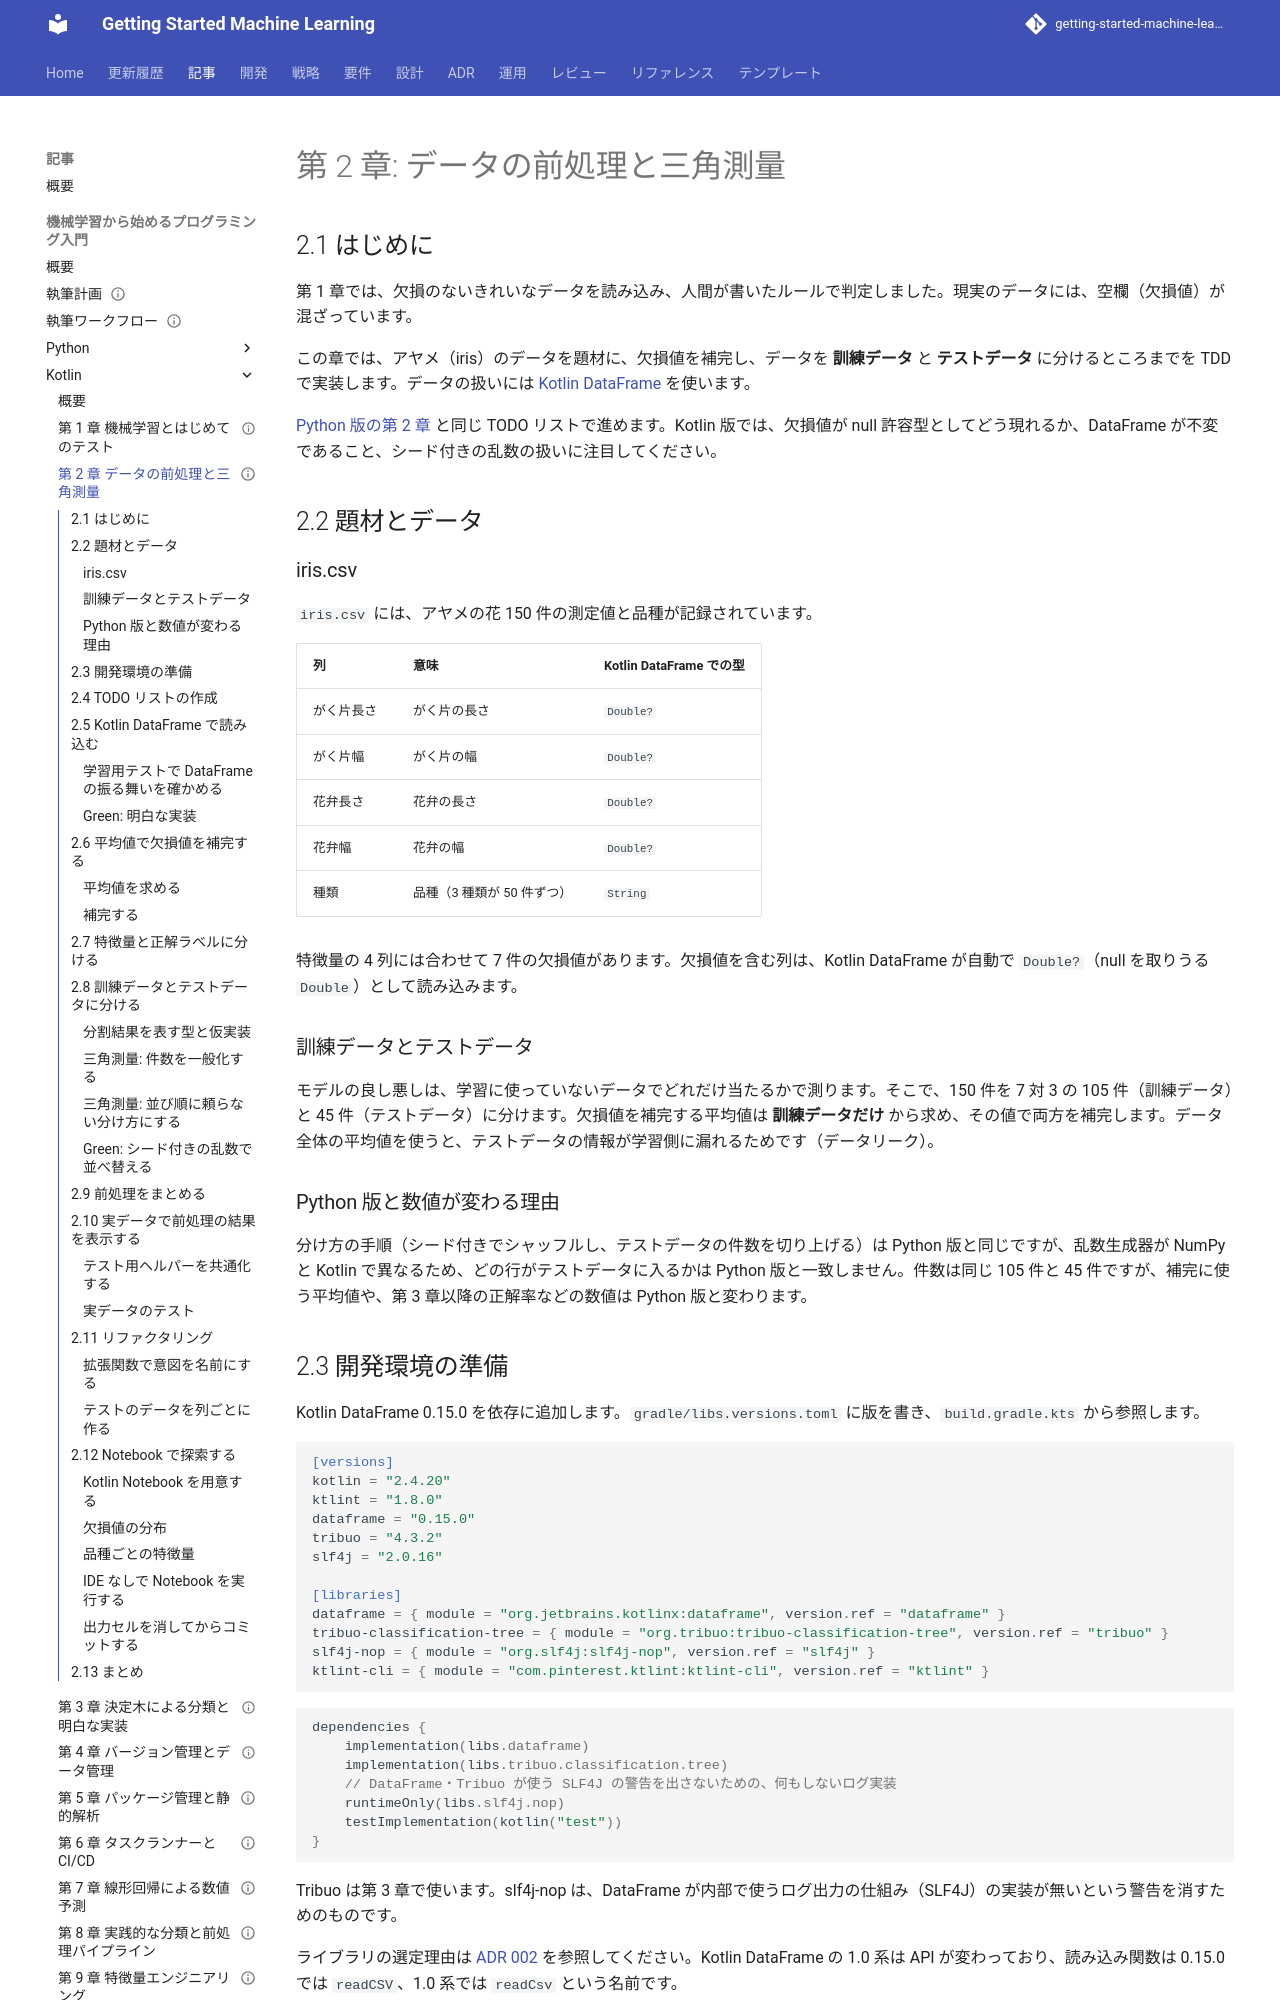

repository: k2works/getting-started-machine-learning · page: article/getting-start-ml/kotlin/02-data-preprocessing-and-triangulation/index.html · generator: mkdocs

---
type: Article
title: "第 2 章: データの前処理と三角測量"
description: "Kotlin DataFrame で iris データの欠損値を訓練データの平均値で補完し、Random(seed) による訓練・テストデータ分割を TDD で実装する。"
tags: [article,getting-start-ml,kotlin]
status: draft
generated: { by: claude-code/claude-opus-5, at: 2026-09-17T05:29:57Z }
---

# 第 2 章: データの前処理と三角測量

## 2.1 はじめに

第 1 章では、欠損のないきれいなデータを読み込み、人間が書いたルールで判定しました。現実のデータには、空欄（欠損値）が混ざっています。

この章では、アヤメ（iris）のデータを題材に、欠損値を補完し、データを **訓練データ** と **テストデータ** に分けるところまでを TDD で実装します。データの扱いには [Kotlin DataFrame](https://kotlin.github.io/dataframe/) を使います。

[Python 版の第 2 章](../python/02-data-preprocessing-and-triangulation.md) と同じ TODO リストで進めます。Kotlin 版では、欠損値が null 許容型としてどう現れるか、DataFrame が不変であること、シード付きの乱数の扱いに注目してください。

## 2.2 題材とデータ

### iris.csv

`iris.csv` には、アヤメの花 150 件の測定値と品種が記録されています。

| 列 | 意味 | Kotlin DataFrame での型 |
|----|------|-----------------------|
| がく片長さ | がく片の長さ | `Double?` |
| がく片幅 | がく片の幅 | `Double?` |
| 花弁長さ | 花弁の長さ | `Double?` |
| 花弁幅 | 花弁の幅 | `Double?` |
| 種類 | 品種（3 種類が 50 件ずつ） | `String` |

特徴量の 4 列には合わせて 7 件の欠損値があります。欠損値を含む列は、Kotlin DataFrame が自動で `Double?`（null を取りうる `Double`）として読み込みます。

### 訓練データとテストデータ

モデルの良し悪しは、学習に使っていないデータでどれだけ当たるかで測ります。そこで、150 件を 7 対 3 の 105 件（訓練データ）と 45 件（テストデータ）に分けます。欠損値を補完する平均値は **訓練データだけ** から求め、その値で両方を補完します。データ全体の平均値を使うと、テストデータの情報が学習側に漏れるためです（データリーク）。

### Python 版と数値が変わる理由

分け方の手順（シード付きでシャッフルし、テストデータの件数を切り上げる）は Python 版と同じですが、乱数生成器が NumPy と Kotlin で異なるため、どの行がテストデータに入るかは Python 版と一致しません。件数は同じ 105 件と 45 件ですが、補完に使う平均値や、第 3 章以降の正解率などの数値は Python 版と変わります。

## 2.3 開発環境の準備

Kotlin DataFrame 0.15.0 を依存に追加します。`gradle/libs.versions.toml` に版を書き、`build.gradle.kts` から参照します。

```toml
[versions]
kotlin = "2.4.20"
ktlint = "1.8.0"
dataframe = "0.15.0"
tribuo = "4.3.2"
slf4j = "2.0.16"

[libraries]
dataframe = { module = "org.jetbrains.kotlinx:dataframe", version.ref = "dataframe" }
tribuo-classification-tree = { module = "org.tribuo:tribuo-classification-tree", version.ref = "tribuo" }
slf4j-nop = { module = "org.slf4j:slf4j-nop", version.ref = "slf4j" }
ktlint-cli = { module = "com.pinterest.ktlint:ktlint-cli", version.ref = "ktlint" }
```

```kotlin
dependencies {
    implementation(libs.dataframe)
    implementation(libs.tribuo.classification.tree)
    // DataFrame・Tribuo が使う SLF4J の警告を出さないための、何もしないログ実装
    runtimeOnly(libs.slf4j.nop)
    testImplementation(kotlin("test"))
}
```

Tribuo は第 3 章で使います。slf4j-nop は、DataFrame が内部で使うログ出力の仕組み（SLF4J）の実装が無いという警告を消すためのものです。

ライブラリの選定理由は [ADR 002](../../../adr/002-kotlin-ml-libraries.md) を参照してください。Kotlin DataFrame の 1.0 系は API が変わっており、読み込み関数は 0.15.0 では `readCSV`、1.0 系では `readCsv` という名前です。
